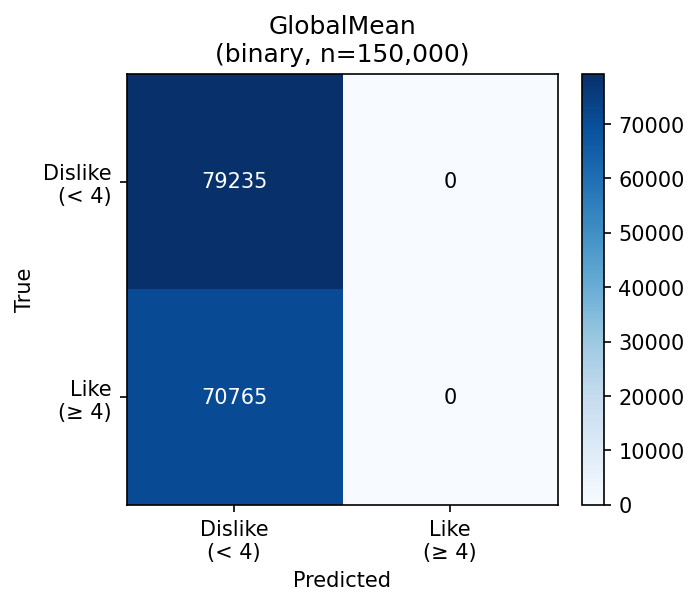

Data behind this chart, as committed beside it:
, Dislike (< 4), Like (≥ 4)
Dislike (< 4), 79235, 0
Like (≥ 4), 70765, 0
